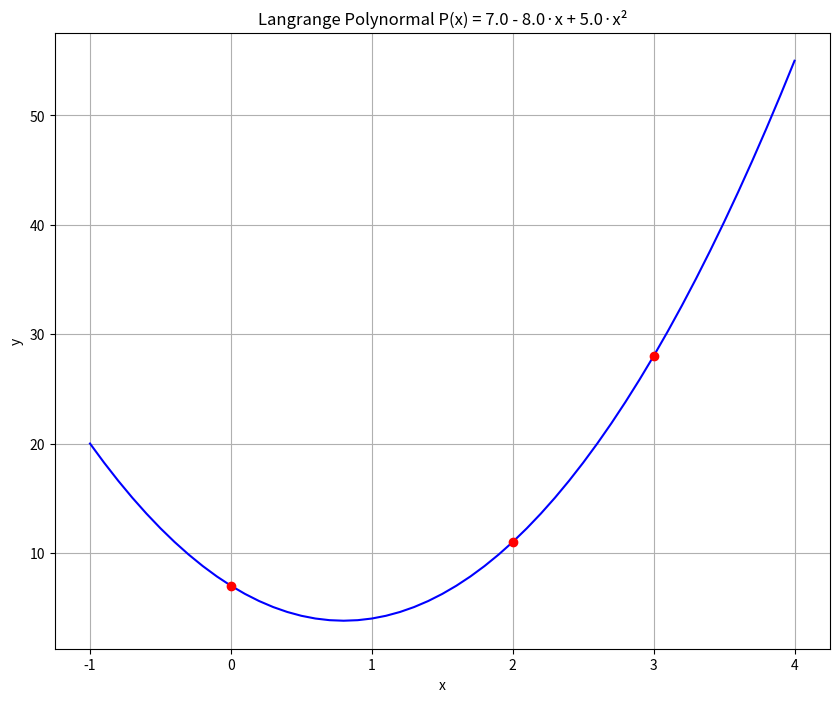

The matplotlib source for this figure:
import numpy as np
import numpy.polynomial.polynomial as poly
import matplotlib.pyplot as plt

x = [0,2,3]
y = [7,11,28]

L0_coeff = [1, -5/6, 1/6]
L1_coeff = [0, 3/2, -1/2]
L2_coeff = [0, -2/3, 1/3]

L0 = poly.Polynomial(L0_coeff)
L1 = poly.Polynomial(L1_coeff)
L2 = poly.Polynomial(L2_coeff)

P = 7*L0 + 11*L1 + 28*L2

x_new = np.arange(-1.0, 4.1, 0.1)
fig = plt.figure(figsize = (10,8))
plt.plot(x_new, P(x_new), 'b', x,y, 'ro')
title = f"Langrange Polynormal P(x) = {P}"
plt.title(title)
plt.grid()
plt.xlabel('x')
plt.ylabel('y')
plt.show()
